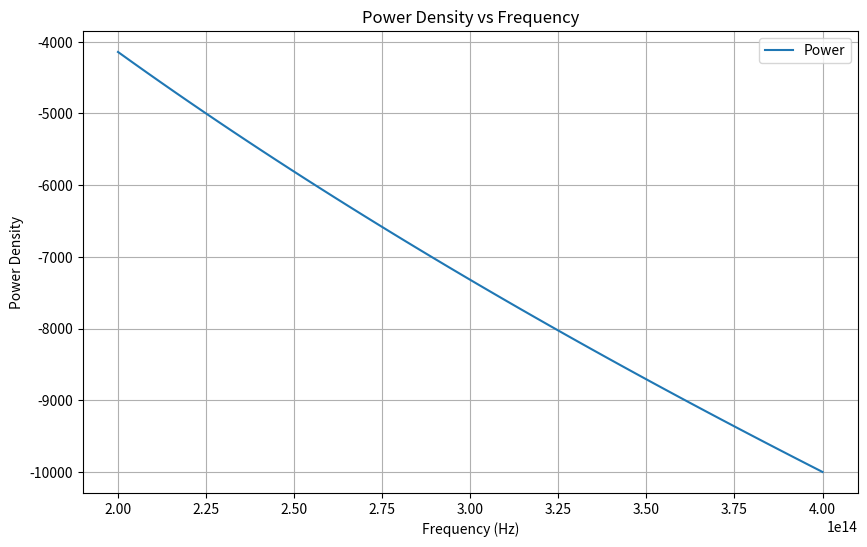

Recreate this plot in Python.
import numpy as np
import matplotlib.pyplot as plt

# All numbers are hypothetical for development purposes
power_watts = 100
surface_area = 0.1          
clock_speed = 64e6
program_mem_size = 128000
data_mem_size = 1536

frequency_range = np.linspace(2e14, 4e14) 

power_density_sq = power_watts / surface_area

gain = np.full(frequency_range.shape, 10) 
noise_level = np.sqrt(frequency_range) / 1000

power_consumption = np.random.uniform(50, 200, size=frequency_range.shape)

device_levels = {
    "power_density_sq": power_density_sq,
    "gain": gain,
    "noise_level": noise_level,
    "power_consumption": power_consumption,
    "power_watts": power_watts,
    "surface_area": surface_area,
    "clock_speed": clock_speed,
    "program_mem_size": program_mem_size,
    "data_mem_size": data_mem_size
}


power_at_each_frequency = power_density_sq * gain - noise_level

plt.figure(figsize=(10, 6))
plt.plot(frequency_range, power_at_each_frequency, label='Power')
plt.xlabel('Frequency (Hz)')
plt.ylabel('Power Density')
plt.title('Power Density vs Frequency')
plt.legend()
plt.grid(True)
plt.show()
